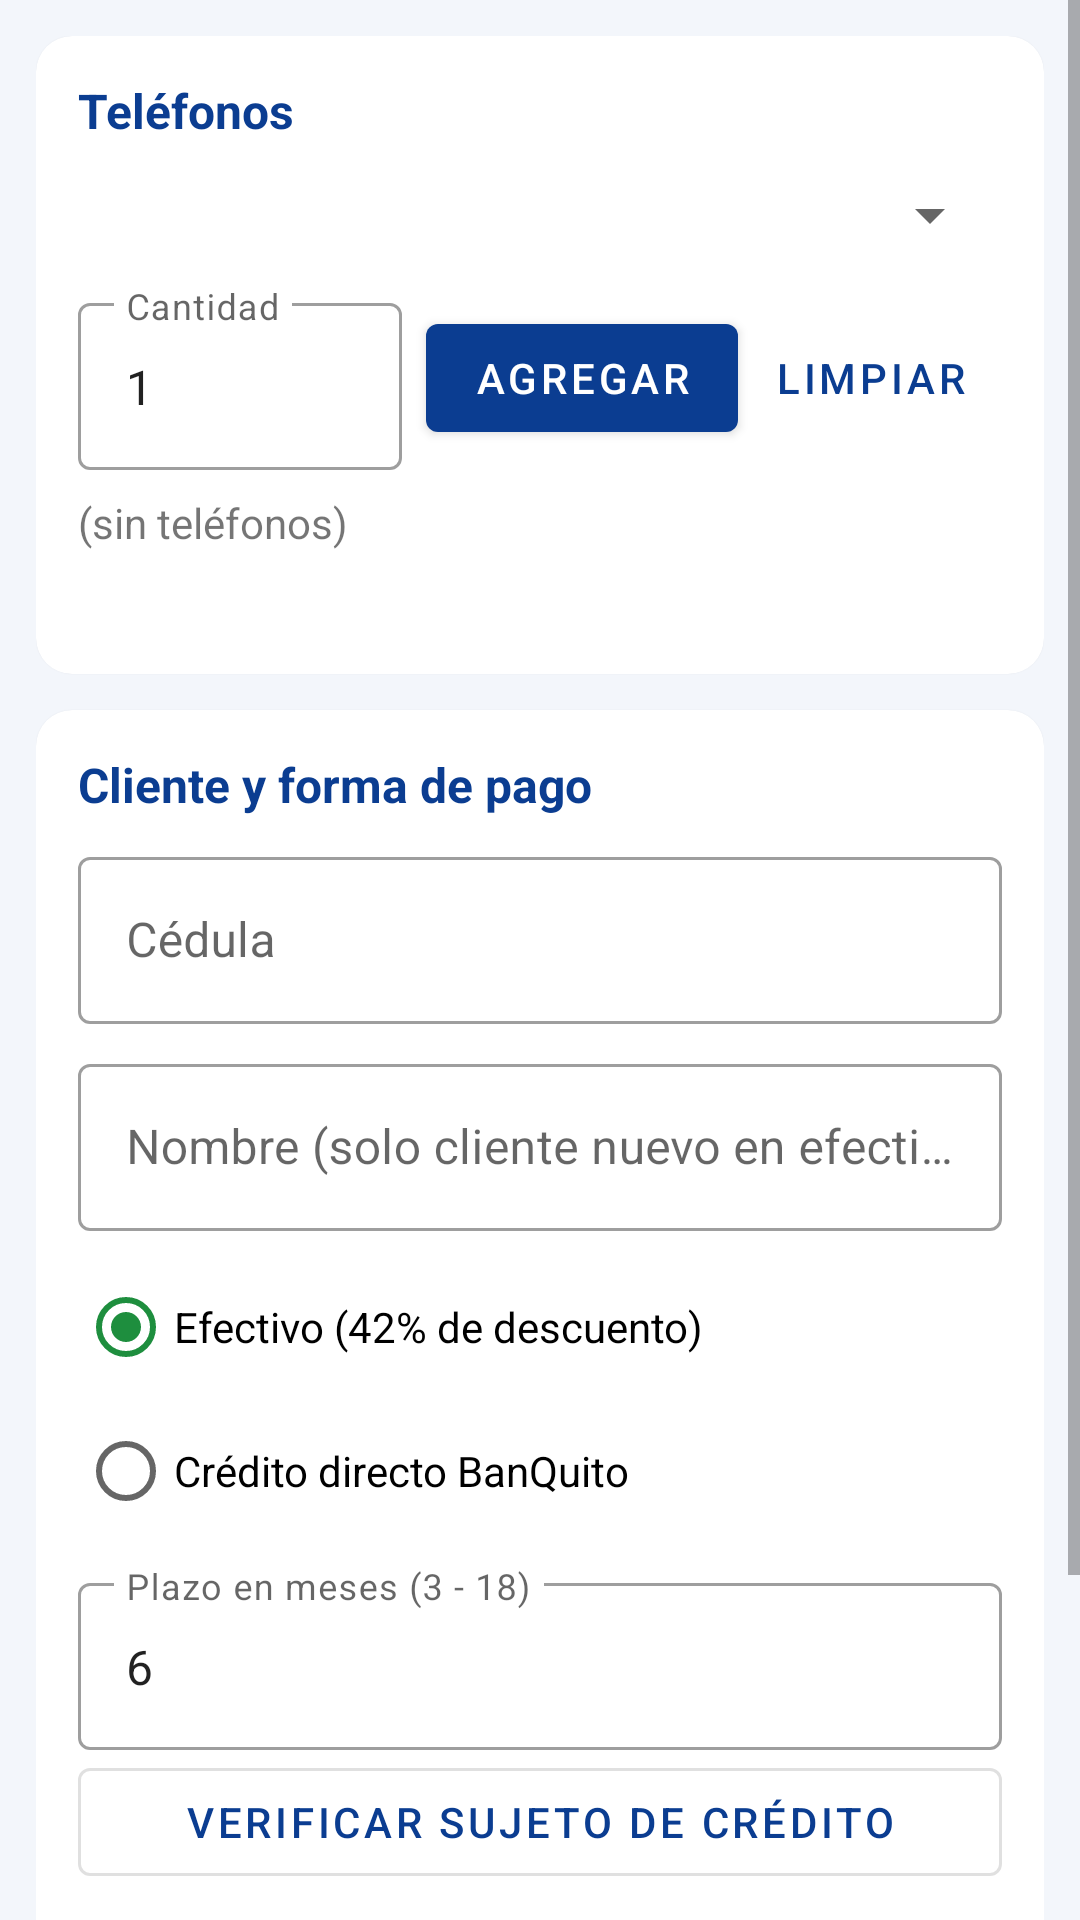

Reconstruct the res/layout file that produces this screen, plus the resources it refers to.
<!-- AndroidManifest.xml: application theme Tema -->
<!-- res/layout/activity_venta.xml -->
<?xml version="1.0" encoding="utf-8"?>
<ScrollView xmlns:android="http://schemas.android.com/apk/res/android"
    xmlns:app="http://schemas.android.com/apk/res-auto"
    android:layout_width="match_parent" android:layout_height="match_parent">
    <LinearLayout android:layout_width="match_parent" android:layout_height="wrap_content"
        android:orientation="vertical" android:padding="12dp">

        <com.google.android.material.card.MaterialCardView style="@style/Tarjeta" app:cardCornerRadius="12dp">
            <LinearLayout android:layout_width="match_parent" android:layout_height="wrap_content"
                android:orientation="vertical" android:padding="14dp">
                <TextView android:layout_width="wrap_content" android:layout_height="wrap_content"
                    android:text="Teléfonos" android:textColor="@color/azul" android:textStyle="bold" android:textSize="16sp" />
                <Spinner android:id="@+id/spTelefono" android:layout_width="match_parent" android:layout_height="48dp" />
                <LinearLayout android:layout_width="match_parent" android:layout_height="wrap_content"
                    android:orientation="horizontal" android:gravity="center_vertical">
                    <com.google.android.material.textfield.TextInputLayout
                        style="@style/Widget.MaterialComponents.TextInputLayout.OutlinedBox"
                        android:layout_width="0dp" android:layout_weight="1" android:layout_height="wrap_content"
                        android:hint="Cantidad">
                        <com.google.android.material.textfield.TextInputEditText android:id="@+id/txtCantidad"
                            android:layout_width="match_parent" android:layout_height="wrap_content"
                            android:inputType="number" android:text="1" />
                    </com.google.android.material.textfield.TextInputLayout>
                    <com.google.android.material.button.MaterialButton android:id="@+id/btnAgregar"
                        android:layout_width="wrap_content" android:layout_height="wrap_content"
                        android:layout_marginStart="8dp" android:text="Agregar" />
                    <com.google.android.material.button.MaterialButton android:id="@+id/btnLimpiar"
                        style="@style/Widget.MaterialComponents.Button.TextButton"
                        android:layout_width="wrap_content" android:layout_height="wrap_content" android:text="Limpiar" />
                </LinearLayout>
                <TextView android:id="@+id/lblCarrito" android:layout_width="match_parent"
                    android:layout_height="wrap_content" android:layout_marginTop="8dp" android:text="(sin teléfonos)" />
                <TextView android:id="@+id/lblTotales" android:layout_width="match_parent"
                    android:layout_height="wrap_content" android:layout_marginTop="8dp" android:gravity="end"
                    android:textColor="@color/azul" android:textStyle="bold" />
            </LinearLayout>
        </com.google.android.material.card.MaterialCardView>

        <com.google.android.material.card.MaterialCardView style="@style/Tarjeta" app:cardCornerRadius="12dp">
            <LinearLayout android:layout_width="match_parent" android:layout_height="wrap_content"
                android:orientation="vertical" android:padding="14dp">
                <TextView android:layout_width="wrap_content" android:layout_height="wrap_content"
                    android:text="Cliente y forma de pago" android:textColor="@color/azul"
                    android:textStyle="bold" android:textSize="16sp" />
                <com.google.android.material.textfield.TextInputLayout style="@style/Campo" android:hint="Cédula">
                    <com.google.android.material.textfield.TextInputEditText android:id="@+id/txtCedula"
                        android:layout_width="match_parent" android:layout_height="wrap_content"
                        android:inputType="number" android:maxLength="10" />
                </com.google.android.material.textfield.TextInputLayout>
                <com.google.android.material.textfield.TextInputLayout style="@style/Campo"
                    android:hint="Nombre (solo cliente nuevo en efectivo)">
                    <com.google.android.material.textfield.TextInputEditText android:id="@+id/txtNombre"
                        android:layout_width="match_parent" android:layout_height="wrap_content"
                        android:inputType="textPersonName|textCapWords" />
                </com.google.android.material.textfield.TextInputLayout>
                <RadioGroup android:layout_width="match_parent" android:layout_height="wrap_content"
                    android:layout_marginTop="8dp">
                    <RadioButton android:id="@+id/rbEfectivo" android:layout_width="wrap_content"
                        android:layout_height="wrap_content" android:text="Efectivo (42% de descuento)" android:checked="true" />
                    <RadioButton android:id="@+id/rbCredito" android:layout_width="wrap_content"
                        android:layout_height="wrap_content" android:text="Crédito directo BanQuito" />
                </RadioGroup>
                <LinearLayout android:id="@+id/bloqueCredito" android:layout_width="match_parent"
                    android:layout_height="wrap_content" android:orientation="vertical">
                    <com.google.android.material.textfield.TextInputLayout style="@style/Campo"
                        android:hint="Plazo en meses (3 - 18)">
                        <com.google.android.material.textfield.TextInputEditText android:id="@+id/txtPlazo"
                            android:layout_width="match_parent" android:layout_height="wrap_content"
                            android:inputType="number" android:text="6" />
                    </com.google.android.material.textfield.TextInputLayout>
                    <com.google.android.material.button.MaterialButton android:id="@+id/btnVerificar"
                        style="@style/Widget.MaterialComponents.Button.OutlinedButton"
                        android:layout_width="match_parent" android:layout_height="wrap_content"
                        android:text="Verificar sujeto de crédito" />
                    <TextView android:id="@+id/lblEvaluacion" android:layout_width="match_parent"
                        android:layout_height="wrap_content" />
                </LinearLayout>
                <ProgressBar android:id="@+id/progreso" android:layout_width="wrap_content"
                    android:layout_height="wrap_content" android:layout_gravity="center" android:visibility="gone" />
                <com.google.android.material.button.MaterialButton android:id="@+id/btnFacturar"
                    android:layout_width="match_parent" android:layout_height="56dp" android:layout_marginTop="8dp"
                    android:backgroundTint="@color/verde" android:text="FACTURAR" />
            </LinearLayout>
        </com.google.android.material.card.MaterialCardView>

        <TextView android:id="@+id/lblFactura" android:layout_width="match_parent" android:layout_height="wrap_content"
            android:background="@color/white" android:padding="14dp" android:visibility="gone"
            android:textColor="#1C2433" android:fontFamily="monospace" android:textSize="13sp" />
        <LinearLayout android:id="@+id/contAmortizacion" android:layout_width="match_parent"
            android:layout_height="wrap_content" android:orientation="vertical" android:layout_marginTop="12dp"
            android:background="@color/white" android:padding="8dp" />
    </LinearLayout>
</ScrollView>
<!-- resources referenced by this layout -->
<resources>
  <color name="azul">#FF0B3D91</color>
  <color name="verde">#FF1E8E3E</color>
  <color name="white">#FFFFFFFF</color>
  <style name="Campo" parent="Widget.MaterialComponents.TextInputLayout.OutlinedBox">
          <item name="android:layout_width">match_parent</item>
          <item name="android:layout_height">wrap_content</item>
          <item name="android:layout_marginTop">8dp</item>
      </style>
  <style name="Tarjeta">
          <item name="android:layout_width">match_parent</item>
          <item name="android:layout_height">wrap_content</item>
          <item name="android:layout_marginBottom">12dp</item>
      </style>
  <style name="Tema" parent="Theme.MaterialComponents.Light.DarkActionBar">
          <item name="colorPrimary">@color/azul</item>
          <item name="colorPrimaryVariant">@color/azul_oscuro</item>
          <item name="colorOnPrimary">@color/white</item>
          <item name="colorSecondary">@color/verde</item>
          <item name="colorOnSecondary">@color/white</item>
          <item name="android:windowBackground">@color/fondo</item>
          
          <item name="android:windowOptOutEdgeToEdgeEnforcement" tools:targetApi="35">true</item>
      </style>
  <color name="azul_oscuro">#FF082C69</color>
  <color name="fondo">#FFF3F6FB</color>
</resources>
